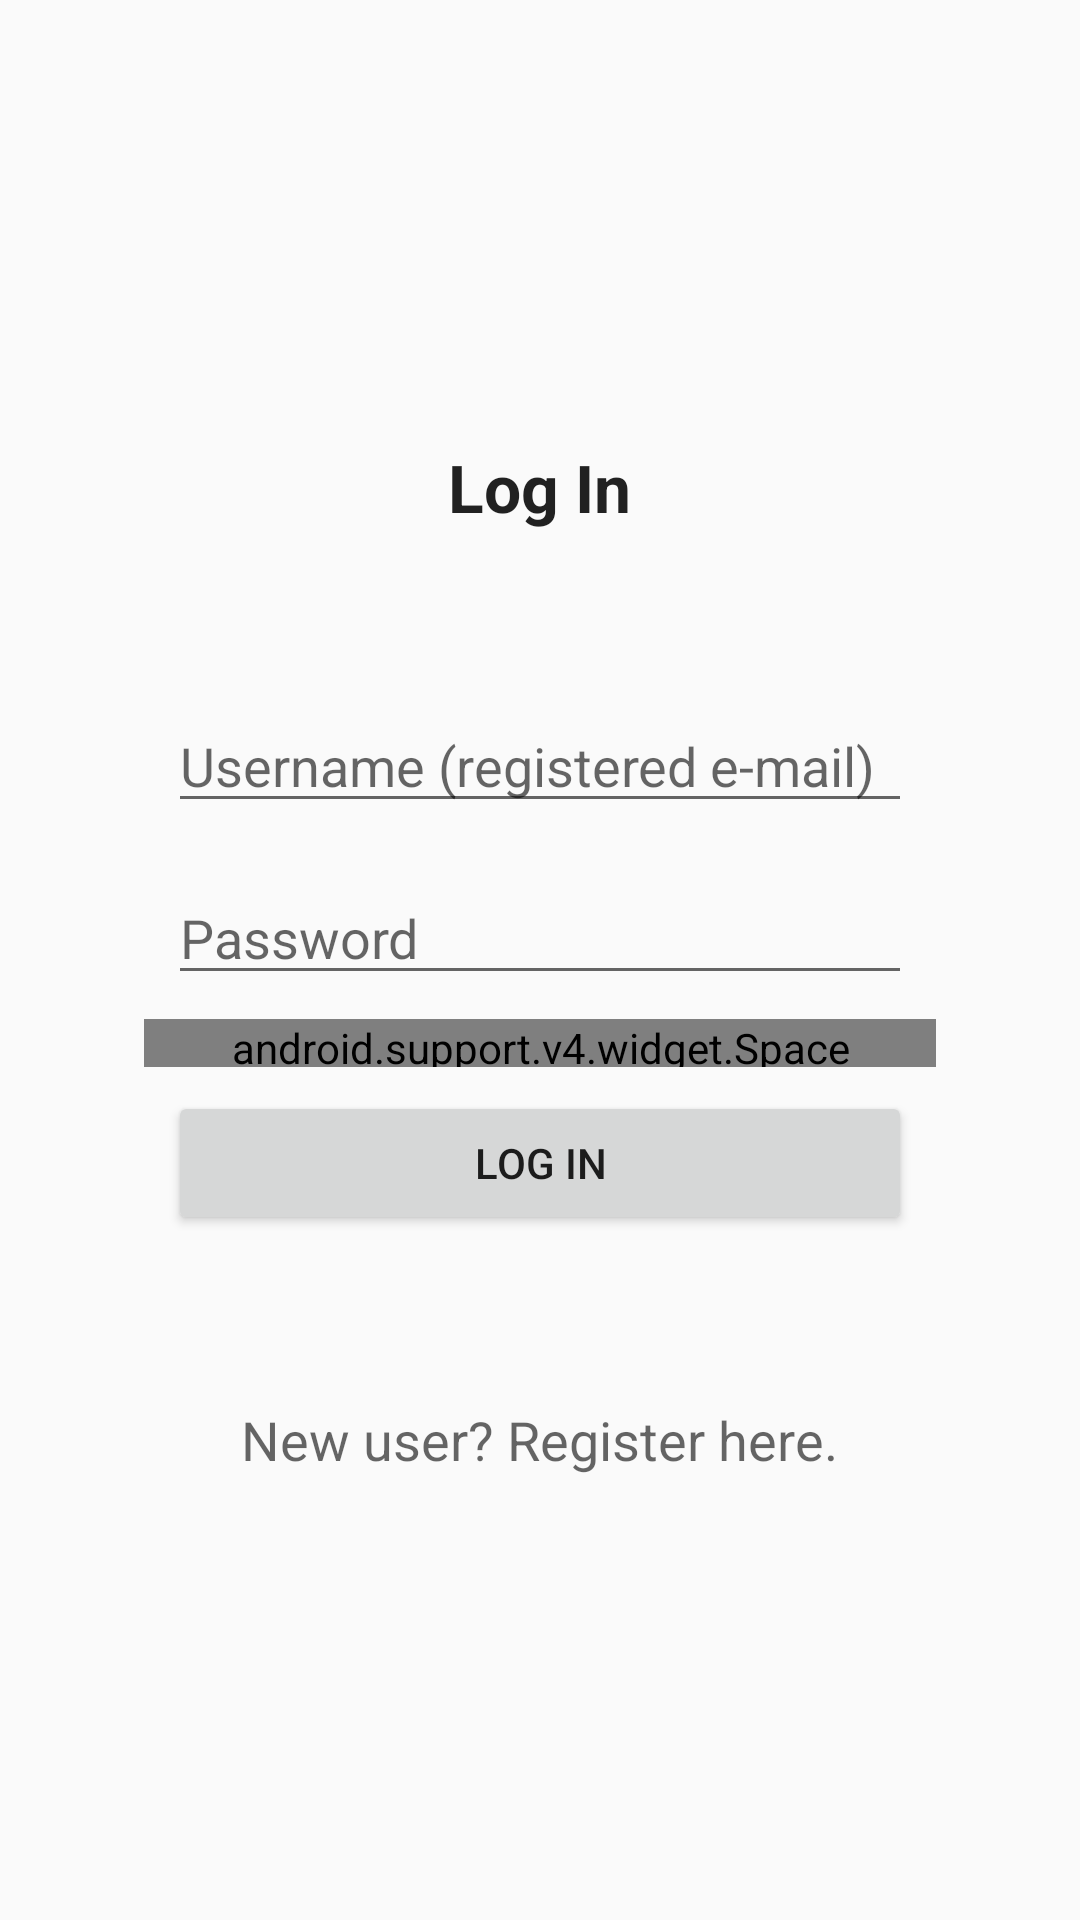

This screen was rendered from an Android layout file. Write that file and the resources it references.
<!-- AndroidManifest.xml: application theme AppTheme -->
<!-- res/layout/activity_main.xml -->
<FrameLayout xmlns:android="http://schemas.android.com/apk/res/android"
             xmlns:tools="http://schemas.android.com/tools"
             android:layout_width="match_parent"
             android:layout_height="match_parent"
             tools:context=".MainActivity">

    <LinearLayout
        android:id="@+id/screen_login"
        android:layout_width="match_parent"
        android:layout_height="match_parent"
        android:gravity="center"
        android:orientation="vertical"
        android:visibility="visible">

        <TextView
            android:layout_width="wrap_content"
            android:layout_height="wrap_content"
            android:layout_gravity="center"
            android:text="Log In"
            android:textAppearance="?android:textAppearanceLarge"
            android:textStyle="bold"/>

        <LinearLayout
            android:layout_width="match_parent"
            android:layout_height="wrap_content"
            android:orientation="vertical"
            android:padding="48dp">

            <EditText
                android:id="@+id/username"
                android:layout_width="match_parent"
                android:layout_height="wrap_content"
                android:layout_margin="8dp"
                android:hint="Username (registered e-mail)"
                android:inputType="textEmailAddress"/>

            <EditText
                android:id="@+id/password"
                android:layout_width="match_parent"
                android:layout_height="wrap_content"
                android:layout_margin="8dp"
                android:hint="Password"
                android:inputType="textPassword"/>

            <android.support.v4.widget.Space
                android:layout_width="match_parent"
                android:layout_height="16dp"/>

            <Button
                android:id="@+id/login_button"
                android:layout_width="match_parent"
                android:layout_height="wrap_content"
                android:layout_margin="8dp"
                android:text="Log in"/>

        </LinearLayout>

        <TextView
            android:id="@+id/register_text"
            android:layout_width="wrap_content"
            android:layout_height="wrap_content"
            android:layout_gravity="center"
            android:textAppearance="?android:textAppearanceMedium"
            android:text="New user? Register here."/>

    </LinearLayout>

    <LinearLayout
        android:id="@+id/screen_main"
        android:layout_width="match_parent"
        android:layout_height="match_parent"
        android:gravity="center"
        android:orientation="vertical"
        android:visibility="gone">

        <TextView
            android:id="@+id/welcome_text"
            android:layout_width="wrap_content"
            android:layout_height="wrap_content"
            android:layout_gravity="center"
            android:text="Welcome user"
            android:textAppearance="?android:textAppearanceLarge"/>

        <LinearLayout
            android:layout_width="match_parent"
            android:layout_height="wrap_content"
            android:gravity="center"
            android:orientation="vertical"
            android:padding="48dp">

            <Button
                android:id="@+id/face_detect_button"
                android:layout_width="match_parent"
                android:layout_height="wrap_content"
                android:text="Face Detect"/>

            <Button
                android:id="@+id/all_faces_button"
                android:layout_width="match_parent"
                android:layout_height="wrap_content"
                android:text="All Faces"/>

            <Button
                android:id="@+id/logout_button"
                android:layout_width="wrap_content"
                android:layout_height="wrap_content"
                android:layout_marginTop="64dp"
                android:text="Log out"/>

        </LinearLayout>
    </LinearLayout>

    <LinearLayout
        android:id="@+id/screen_wait"
        style="@style/TransparentProgressBackground"
        android:layout_width="match_parent"
        android:layout_height="match_parent"
        android:clickable="true"
        android:orientation="vertical"
        android:visibility="gone">

        <ProgressBar style="@style/GenericProgressIndicatorLarge"/>

        <TextView
            android:layout_width="wrap_content"
            android:layout_height="wrap_content"
            android:text="Logging in"
            android:textAppearance="?android:textAppearanceSmallInverse"/>

    </LinearLayout>
</FrameLayout>
<!-- resources referenced by this layout -->
<resources>
  <style name="GenericProgressIndicatorLarge" parent="@android:style/Widget.ProgressBar.Large">
          <item name="android:layout_width">wrap_content</item>
          <item name="android:layout_height">wrap_content</item>
          <item name="android:indeterminate">true</item>
      </style>
  <style name="TransparentProgressBackground" parent="android:Theme">
          <item name="android:layout_width">match_parent</item>
          <item name="android:layout_height">match_parent</item>
          <item name="android:background">#9000</item>
          <item name="android:gravity">center</item>
      </style>
  <style name="AppTheme" parent="Theme.AppCompat.Light.DarkActionBar">
          
      </style>
</resources>
